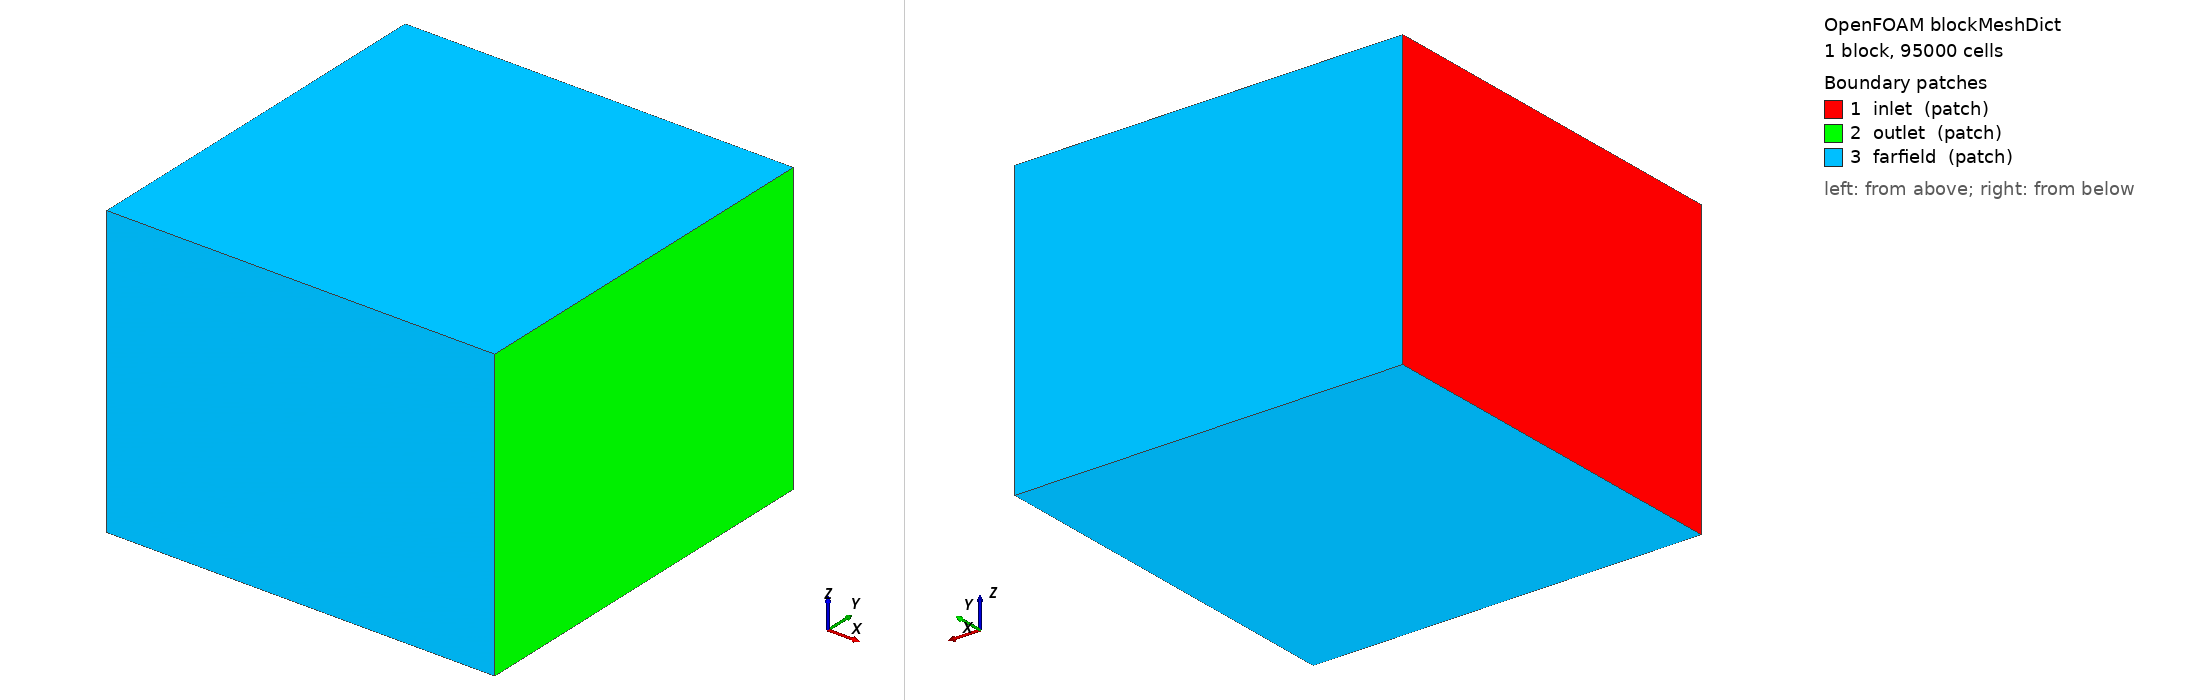

OpenFOAM case: the mesh blockMesh builds from blockMeshDict, 1 block(s), 95000 cells. Boundary patches (legend numbers): 1 inlet (patch), 2 outlet (patch), 3 farfield (patch). Left view from above one corner, right view from below the opposite corner. Boundary conditions: 5 field file(s) under 0/; 3 of 3 drawn patches have an entry in a shipped field file.

=== system/blockMeshDict ===
FoamFile
{ format ascii; class dictionary; object blockMeshDict; }
convertToMeters 1;
vertices ((-2 -4 -3)(6 -4 -3)(6 4 -3)(-2 4 -3)(-2 -4 3)(6 -4 3)(6 4 3)(-2 4 3));
blocks (hex (0 1 2 3 4 5 6 7) (50 50 38) simpleGrading (1 1 1));
edges ();
boundary
(
 inlet {type patch; faces ((0 4 7 3));}
 outlet {type patch; faces ((1 2 6 5));}
 farfield {type patch; faces ((0 1 5 4)(3 7 6 2)(0 3 2 1)(4 5 6 7));}
);
mergePatchPairs ();


=== system/controlDict ===
FoamFile
{ format ascii; class dictionary; object controlDict; }
solver incompressibleFluid;
startFrom startTime; startTime 0; stopAt endTime; endTime 400; deltaT 1;
writeControl timeStep; writeInterval 50; purgeWrite 2; writeFormat binary; writePrecision 10;
writeCompression off; timeFormat general; timePrecision 6; runTimeModifiable true;
functions {
 coefficients {type forceCoeffs; libs ("libforces.so"); writeControl timeStep; timeInterval 1; log yes;
 patches (aircraft); rho rhoInf; rhoInf 1.225; liftDir (-0.0704523655 0 0.9975151448); dragDir (0.9975151448 0 0.0704523655); CofR (0.07636 0 0);
 pitchAxis (0 1 0); magUInf 15.72207; lRef 0.194623243934; Aref 0.469800000;}
 yPlus {type yPlus; libs ("libfieldFunctionObjects.so"); writeControl writeTime;}
}


=== 0/U ===
FoamFile
{ format ascii; class volVectorField; object U; }
dimensions [0 1 -1 0 0 0 0]; internalField uniform (15.6830029333 0 1.1076570217); boundaryField {
inlet {type fixedValue; value uniform (15.6830029333 0 1.1076570217);}
outlet {type inletOutlet; inletValue uniform (15.6830029333 0 1.1076570217); value uniform (15.6830029333 0 1.1076570217);}
farfield {type freestream; freestreamValue uniform (15.6830029333 0 1.1076570217); value uniform (15.6830029333 0 1.1076570217);}
aircraft {type noSlip;}
}


=== 0/k ===
FoamFile
{ format ascii; class volScalarField; object k; }
dimensions [0 2 -2 0 0 0 0]; internalField uniform 0.009269380690683752; boundaryField {
inlet {type fixedValue; value uniform 0.009269380690683752;}
outlet {type inletOutlet; inletValue uniform 0.009269380690683752; value uniform 0.009269380690683752;}
farfield {type inletOutlet; inletValue uniform 0.009269380690683752; value uniform 0.009269380690683752;}
aircraft {type kqRWallFunction; value uniform 0.009269380690683752;}
}


=== 0/nut ===
FoamFile
{ format ascii; class volScalarField; object nut; }
dimensions [0 2 -1 0 0 0 0]; internalField uniform 0; boundaryField {
inlet {type calculated; value uniform 0;}
outlet {type calculated; value uniform 0;}
farfield {type calculated; value uniform 0;}
aircraft {type nutkWallFunction; value uniform 0;}
}


=== 0/omega ===
FoamFile
{ format ascii; class volScalarField; object omega; }
dimensions [0 0 -1 0 0 0 0]; internalField uniform 8.788904316752532; boundaryField {
inlet {type fixedValue; value uniform 8.788904316752532;}
outlet {type inletOutlet; inletValue uniform 8.788904316752532; value uniform 8.788904316752532;}
farfield {type inletOutlet; inletValue uniform 8.788904316752532; value uniform 8.788904316752532;}
aircraft {type omegaWallFunction; value uniform 8.788904316752532;}
}


=== 0/p ===
FoamFile
{ format ascii; class volScalarField; object p; }
dimensions [0 2 -2 0 0 0 0]; internalField uniform 0; boundaryField {
inlet {type zeroGradient;}
outlet {type fixedValue; value uniform 0;}
farfield {type freestreamPressure; freestreamValue uniform 0; value uniform 0;}
aircraft {type zeroGradient;}
}
